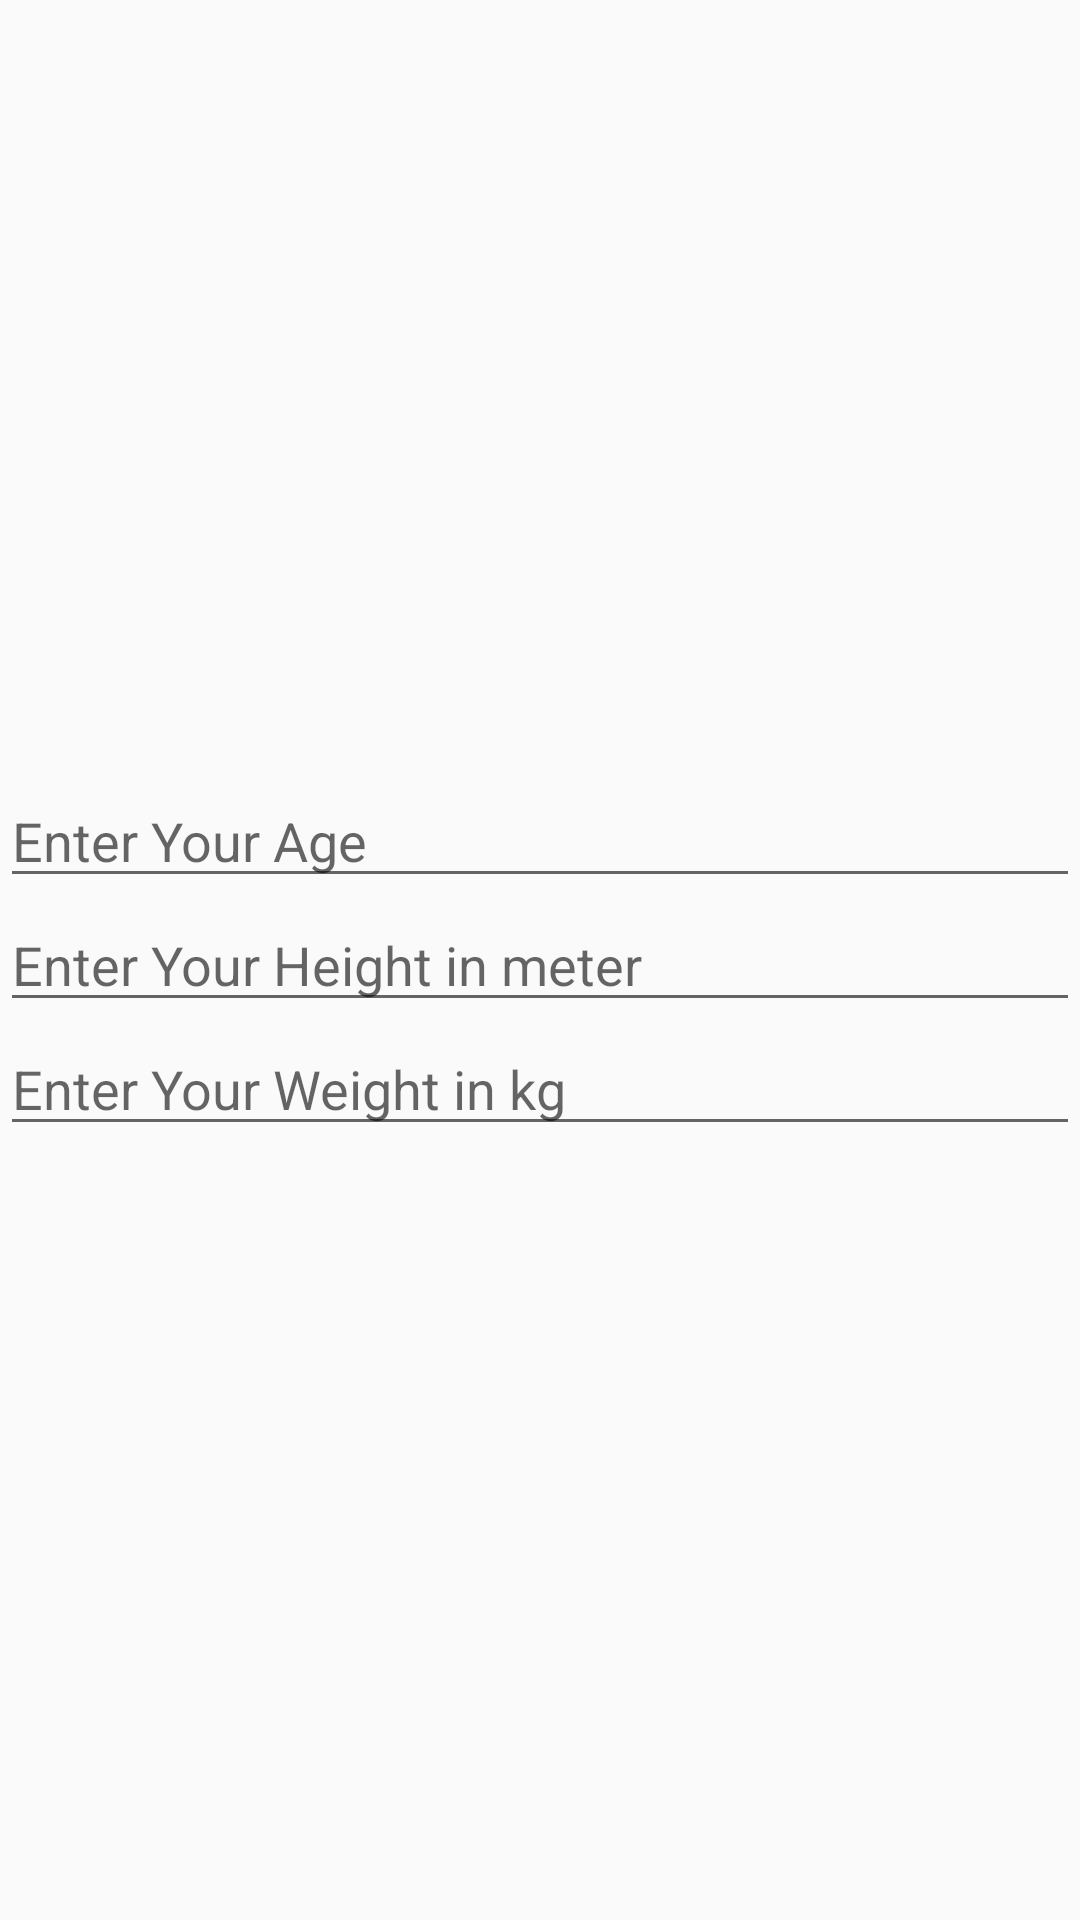

This screen was rendered from an Android layout file. Write that file and the resources it references.
<!-- AndroidManifest.xml: application theme AppTheme -->
<!-- res/layout/dialog_personal_information.xml -->
<?xml version="1.0" encoding="utf-8"?>
<LinearLayout xmlns:android="http://schemas.android.com/apk/res/android"
    android:orientation="vertical"
    android:layout_width="match_parent"
    android:layout_height="match_parent"
    android:layout_margin="16dp"
    android:gravity="center">

    <EditText
        android:layout_width="match_parent"
        android:layout_height="wrap_content"
        android:hint="Enter Your Age"
        android:focusable="true"
        android:id="@+id/age_edit_text" />

    <EditText
        android:layout_width="match_parent"
        android:layout_height="wrap_content"
        android:hint="Enter Your Height in meter"
        android:id="@+id/height_edit_text" />

    <EditText
        android:layout_width="match_parent"
        android:layout_height="wrap_content"
        android:hint="Enter Your Weight in kg"
        android:id="@+id/weight_edit_text" />


</LinearLayout>
<!-- resources referenced by this layout -->
<resources>
  <style name="AppTheme" parent="Theme.AppCompat.Light.DarkActionBar">
          
          <item name="colorPrimary">@color/colorPrimary</item>
          <item name="colorPrimaryDark">@color/colorPrimaryDark</item>
          <item name="colorAccent">@color/colorAccent</item>
      </style>
  <color name="colorPrimary">#52489C</color>
  <color name="colorPrimaryDark">#342D8A</color>
  <color name="colorAccent">#028090</color>
</resources>
